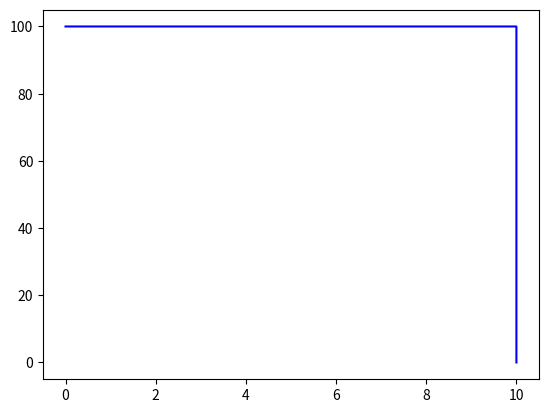

Reproduce this figure in Python. (Note: this script raises an exception after producing the figure.)
#
# Python-Based Shear and Bending Moment Diagram generator
# =============================================================
#
#    Author: Robert Grandin
#
#    Date:   November 2014  (Creation)
#
#
# PURPOSE:
#    This code calculates shear and bending moment diagrams for beams with
#    pin/roller connections.
#
#
# INSTRUCTIONS & NOTES:
#    - Specify the non-support loads using the dictionary structures like the
#      provided examples.  Reaction forces will be calculated automatically.
#    - For ease of use with multiple problems, create a python module which
#      defines the necessary input and import the module into this script.
#      An example module file has been provided to demonstrate this method.
#
#
# HOMEWORK DISCLAIMER:
#   This tool is intended to be a learning aid.  Feel free to use it to check your
#   work, but do not use it in place of learning how to find the solution yourself.
#
#
#



#
# ========================
#
#    DATA FILE SAMPLE INPUT
#
#import exampleShearMoment                              # Name of python file, no extension
#reload(exampleShearMoment)                             # Force reload to catch any updates/revisions
#beam,units,makePlots,pointLoads,distLoads,reactionPositions = exampleShearMoment.DefineInputs()     # Call input-definition function
#
#beamStart = beam[0]
#beamEnd = beam[1]
#npoints = beam[2]
#
#unitsDist = units[0]
#unitsShear = units[1]
#unitsMoment = units[2]




# ========================
#
#    SAMPLE INPUT - Cantilevered Beam
#

beamStart = 0.0
beamEnd = 14.0
npoints = int(2000.0 * (beamEnd - beamStart) + 1.0)

unitsDist = 'm'
unitsShear = 'N'
unitsMoment = 'N-m'

makePlots = True

pointLoads = [{ 'position': 10.0e0, 'type' : 'v', 'value' : -7.5e3},
              { 'position': 14.0e0, 'type' : 'v', 'value' : -6.0e3},
              { 'position': 14.0e0, 'type' : 'm', 'value' : -40.0e3}]
distLoads = [{'start' : 0.0e0, 'end' : 10.0e0, 'startVal' : -2.0e3, 'endVal' : -2.0e3, 'type' : 'v', 'shape' : 'linear'},
             {'start' : 10.0e0, 'end' : 14.0e0, 'startVal' : -1.0e3, 'endVal' : -1.0e3, 'type' : 'v', 'shape' : 'linear'}]

reactionPositions = [0.0e0]




# ========================
#
#    SAMPLE INPUT - Cantilevered Beam 2
#

beamStart = 0.0
beamEnd = 3.0
npoints = int(2000.0 * (beamEnd - beamStart) + 1.0)

unitsDist = 'm'
unitsShear = 'N'
unitsMoment = 'N-m'

makePlots = True

pointLoads = [{ 'position': 3.0e0, 'type' : 'v', 'value' : -6.0e3}]
distLoads = [{'start' : 0.0e0, 'end' : 1.5e0, 'startVal' : -8.0e3, 'endVal' : -8.0e3, 'type' : 'v', 'shape' : 'linear'}]

reactionPositions = [0.0e0]




# ========================
#
#    SAMPLE INPUT - Cantilevered Beam 3
#

beamStart = 0.0
beamEnd = 10.0
npoints = int(2000.0 * (beamEnd - beamStart) + 1.0)

unitsDist = 'ft'
unitsShear = 'lb'
unitsMoment = 'lb-ft'

makePlots = True

pointLoads = [{ 'position': 10.0e0, 'type' : 'v', 'value' : -100.0e0},
              { 'position': 5.0e0,  'type' : 'm', 'value' : -800.0e0}]
distLoads = []

reactionPositions = [0.0e0]





# ========================
#
#    SAMPLE INPUT - Simply-supported beam
#

# beamStart = 0.0
# beamEnd = 1.0
# npoints = 10001
#
# unitsDist = 'm'
# unitsShear = 'N'
# unitsMoment = 'N-m'
#
# makePlots = True
#
# pointLoads = [{ 'position': 0.5e0, 'type' : 'v', 'value' : -2.0e3}]
# distLoads = [{'start' : 0.0e0, 'end' : 0.5e0, 'startVal' : -5.0e3, 'endVal' : -5.0e3, 'type' : 'v', 'shape' : 'linear'}]
#
# reactionPositions = [0.0e0, 1.0e0]



# ========================
#
#    SAMPLE INPUT - Simply-supported beam 2
#

# beamStart = 0.0
# beamEnd = 6.0
# npoints = int(2000.0 * (beamEnd - beamStart) + 1.0)
#
# unitsDist = 'm'
# unitsShear = 'kN'
# unitsMoment = 'kN-m'
#
# makePlots = True
#
# pointLoads = []
# distLoads = [{'start' : 0.0e0, 'end' : 1.5e0, 'startVal' : -6.0e0, 'endVal' : -6.0e0, 'type' : 'v', 'shape' : 'linear'},
#              {'start' : 4.5, 'end' : 6.0e0, 'startVal' : -6.0e0, 'endVal' : -6.0e0, 'type' : 'v', 'shape' : 'linear'}]
#
# reactionPositions = [1.5e0, 4.5e0]












# =============================================================================================
#
#
#
#             NO EDITS REQUIRED BELOW HERE
#
#
#
# =============================================================================================






# ========================
#
#    IMPORT PYTHON MODULES REQUIRED FOR SOLUTION
#

import numpy                        # General numerical capability
import matplotlib.pyplot as plt     # 2D plotting






# ========================
#
#    DEFINE FUNCTIONS TO CALCULATE VALUES FOR DISTRIBUTED LOADS
#

def IntegrateDistLoad(load, x):

    retval = 0.0

    if(load['shape'] == 'linear'):
        a = load['startVal']
        b = load['endVal']
        x1 = load['start']
        x2 = load['end']
        distVal = lambda xx: (b - a)/(x2 - x1)*(xx - x1)
        retval = a*(x - x1) + distVal(x)


    return retval





def CentroidDistLoad(load):

    retval = 0.0

    if(load['shape'] == 'linear'):
        a = load['startVal']
        b = load['endVal']
        x1 = load['start']
        x2 = load['end']
        Aval = 0.5*(a + b)*(x2 - x1)
        Axval = 1.0/6.0*(x2 - x1)*(a*(2*x1 + x2) + b*(x1 + 2*x2))
        retval = Axval/Aval


    return retval









# ========================
#
#    BEGIN ACTUAL CALCULATIONS
#

# Solve for support reactions

sumForce = 0.0
sumMoments = 0.0


# Sum applied forces
for i in range(len(pointLoads)):
    if(pointLoads[i]['type'] == 'v'):
        sumForce += pointLoads[i]['value']

for i in range(len(distLoads)):
    if(distLoads[i]['type'] == 'v'):
        sumForce += IntegrateDistLoad(distLoads[i], distLoads[i]['end'])


# Sum applied moments about 0.0
for i in range(len(pointLoads)):
    if(pointLoads[i]['type'] == 'v'):
        sumMoments += pointLoads[i]['value']*pointLoads[i]['position']
    if(pointLoads[i]['type'] == 'm'):
        sumMoments += pointLoads[i]['value']

for i in range(len(distLoads)):
    if(distLoads[i]['type'] == 'v'):
        force = IntegrateDistLoad(distLoads[i], distLoads[i]['end'])
        sumMoments += force*CentroidDistLoad(distLoads[i])


if(len(reactionPositions) > 1):

    A = numpy.zeros((2,2))
    b = numpy.zeros((2,1))


    # Setup first equation: R1 + R2 = sumForce
    A[0][0] = 1.0
    A[0][1] = 1.0
    b[0] = -sumForce


    # Setup second equation: M1 + M2 = sumMoments
    A[1][0] = reactionPositions[0]
    A[1][1] = reactionPositions[1]
    b[1] = -sumMoments



    # Solve equations
    x,res,rank,singularvals = numpy.linalg.lstsq(A,b)



    # Add reactions as point loads
    pointLoads.append({ 'position': reactionPositions[0], 'type' : 'v', 'value' : x[0]})
    pointLoads.append({ 'position': reactionPositions[1], 'type' : 'v', 'value' : x[1]})

    pass   # if(len(reactionPositions) > 1)

else:

    pointLoads.append({ 'position': reactionPositions[0], 'type' : 'v', 'value' : -sumForce})
    pointLoads.append({ 'position': reactionPositions[0], 'type' : 'm', 'value' : sumMoments})

    pass   # if(len(reactionPositions) == 1)



# Create arrays to store calculation results
x = numpy.linspace(beamStart, beamEnd, npoints)
v = numpy.zeros(x.shape)
m = numpy.zeros(x.shape)




# Loop through beam length to fill shear and moment values
dx = x[1] - x[0]
for i in range(x.shape[0]):

    # Loop through point loads.  When analyzing the beam from left-to-right, point
    # loads are included *after* they have been passed (e.g., x > loadPosition).
    for j in range(len(pointLoads)):

        # Check for point-forces
        if(pointLoads[j]['type'] == 'v' and pointLoads[j]['position'] <= x[i]):
            v[i] += pointLoads[j]['value']

        # Check for point-moments
        if(pointLoads[j]['type'] == 'm' and pointLoads[j]['position'] <= x[i]):
            m[i] += pointLoads[j]['value']


    # Loop through distributed loads.
    for j in range(len(distLoads)):

        # Find integral of distributed load from the load's start to the current
        # position and add its contribution to the shear force array.
        if(distLoads[j]['type'] == 'v' and distLoads[j]['start'] <= x[i] and distLoads[j]['end'] >= x[i]):
            v[i] += IntegrateDistLoad(distLoads[j], x[i])

        # If we're past the distributed load, add its total (i.e., integrated)
        # contribution
        if(distLoads[j]['type'] == 'v' and distLoads[j]['end'] < x[i]):
            v[i] += IntegrateDistLoad(distLoads[j], distLoads[j]['end'])


        # Distributed moments are not supported





    # Perform simple integration of moment from shear force.  For a sufficiently-large
    # number of points this simple backward-difference approach should be acceptable.
    if(i > 0):
        m[i] = m[i-1] + v[i-1]*dx   # Negative sign due to right-hand-rule ?


        # Loop through point loads.  When analyzing the beam from left-to-right, point
        # loads are included *after* they have been passed (e.g., x > loadPosition).
        for j in range(len(pointLoads)):

            # Check for point-moments
            if(pointLoads[j]['type'] == 'm' and numpy.abs(pointLoads[j]['position'] - x[i]) < dx*0.5):
                m[i] -= pointLoads[j]['value']








# ========================
#
#    PRINT INFORMATION ABOUT APPLIED LOADS AND LOCATIONS OF MIN/MAX VALUES
#

keypoints = []
for i in range(len(pointLoads)):
    keypoints.append(pointLoads[i]['position'])
for i in range(len(distLoads)):
    keypoints.append(distLoads[i]['start'])
    keypoints.append(distLoads[i]['end'])

keypoints = list(set(keypoints))
keypoints.sort()
keypointsIdx = []
for i in range(len(keypoints)):
    keypointsIdx.append(int(keypoints[i] / dx + 0.5))



print(' ')
print('Applied Loads')
print('--------------------------------------')
print(' ')
print('  Point Loads')
for i in range(len(pointLoads)):
    unit = unitsShear
    if(pointLoads[i]['type'] == 'm'):
        unit = unitsMoment
    print('    x: %10.3f [%s]    Load: %10.3f [%s]    Type: %s' % (
                                                           pointLoads[i]['position'],
                                                           str(unitsDist),
                                                           pointLoads[i]['value'],
                                                           str(unit),
                                                           pointLoads[i]['type']))

if(len(distLoads) > 0):
    print(' ')
    print('  Distributed Loads -- Only Shear Enabled')
    for i in range(len(distLoads)):
        unit = unitsShear
        if(distLoads[i]['type'] == 'm'):
            unit = unitsMoment
        print('    x: ( %10.3f, %10.3f ) [%s]    Loads:  ( %10.3f, %10.3f ) [%s]    Shape: %s' %
                                                        (distLoads[i]['start'],
                                                         distLoads[i]['end'],
                                                         str(unitsDist),
                                                         distLoads[i]['startVal'],
                                                         distLoads[i]['endVal'],
                                                         str(unit),
                                                         distLoads[i]['shape']))
print(' ')
print(' ')
print('Key-Point Values')
print('--------------------------------------')
print(' ')
for i in range(len(keypoints)):
    print('    x: %10.3f [%s]    Shear: %10.3f [%s]    Moment: %10.3f [%s]' % (
                                                           keypoints[i],
                                                           str(unitsDist),
                                                           v[keypointsIdx[i]],
                                                           str(unitsShear),
                                                           m[keypointsIdx[i]],
                                                           str(unitsMoment)))
print(' ')
print(' ')
print('Extreme Values')
print('--------------------------------------')
print(' ')
print('  Shear')
print('    Min: %10.3f [%s]  at x = %10.3f [%s]' % (numpy.amin(v), str(unitsShear), x[numpy.argmin(v)], str(unitsDist)))
print('    Max: %10.3f [%s]  at x = %10.3f [%s]' % (numpy.amax(v), str(unitsShear), x[numpy.argmax(v)], str(unitsDist)))
print(' ')
print('  Bending Moment')
print('    Min: %10.3f [%s]  at x = %10.3f [%s]' % (numpy.amin(m), str(unitsMoment), x[numpy.argmin(m)], str(unitsDist)))
print('    Max: %10.3f [%s]  at x = %10.3f [%s]' % (numpy.amax(m), str(unitsMoment), x[numpy.argmax(m)], str(unitsDist)))
print(' ')



# ========================
#
#    GENERATE PLOTS
#

if(makePlots):
    minx = numpy.min(x)
    maxx = numpy.max(x)
    minv = numpy.min(v)
    maxv = numpy.max(v)
    minm = numpy.min(m)
    maxm = numpy.max(m)

    xRange = maxx - minx
    vRange = maxv - minv
    mRange = maxm - minm

    bufferFraction = 0.02



    plt.figure()
    plt.plot(x, v, '-b')
    plt.hold(True)
    plt.plot([beamStart, beamEnd], [0.0, 0.0], '-k')
    for i in range(len(pointLoads)):
        xx = pointLoads[i]['position']
        plt.plot([xx,xx],[minv,maxv], '--k')
    for i in range(len(distLoads)):
        xx = distLoads[i]['start']
        plt.plot([xx,xx],[minv,maxv], '--k')
        xx = distLoads[i]['end']
        plt.plot([xx,xx],[minv,maxv], '--k')
    plt.title('Shear Force')
    plt.grid(True)
    plt.xlabel('Position [' + str(unitsDist) + ']')
    plt.ylabel('Shear Force [' + str(unitsShear) + ']')
    plt.xlim([minx - xRange*bufferFraction, maxx + xRange*bufferFraction])
    plt.ylim([minv - vRange*bufferFraction, maxv + vRange*bufferFraction])
    plt.savefig('ShearDiagram.png')



    plt.figure()
    plt.plot(x, m, '-b')
    plt.hold(True)
    plt.plot([beamStart, beamEnd], [0.0, 0.0], '-k')
    for i in range(len(pointLoads)):
        xx = pointLoads[i]['position']
        plt.plot([xx,xx],[minv,maxv], '--k')
    for i in range(len(distLoads)):
        xx = distLoads[i]['start']
        plt.plot([xx,xx],[minv,maxv], '--k')
        xx = distLoads[i]['end']
        plt.plot([xx,xx],[minv,maxv], '--k')
    plt.title('Bending Moment')
    plt.grid(True)
    plt.xlabel('Position [' + str(unitsDist) + ']')
    plt.ylabel('Bending Moment [' + str(unitsMoment) + ']')
    plt.xlim([minx - xRange*bufferFraction, maxx + xRange*bufferFraction])
    plt.ylim([minm - mRange*bufferFraction, maxm + mRange*bufferFraction])
    plt.savefig('MomentDiagram.png')
